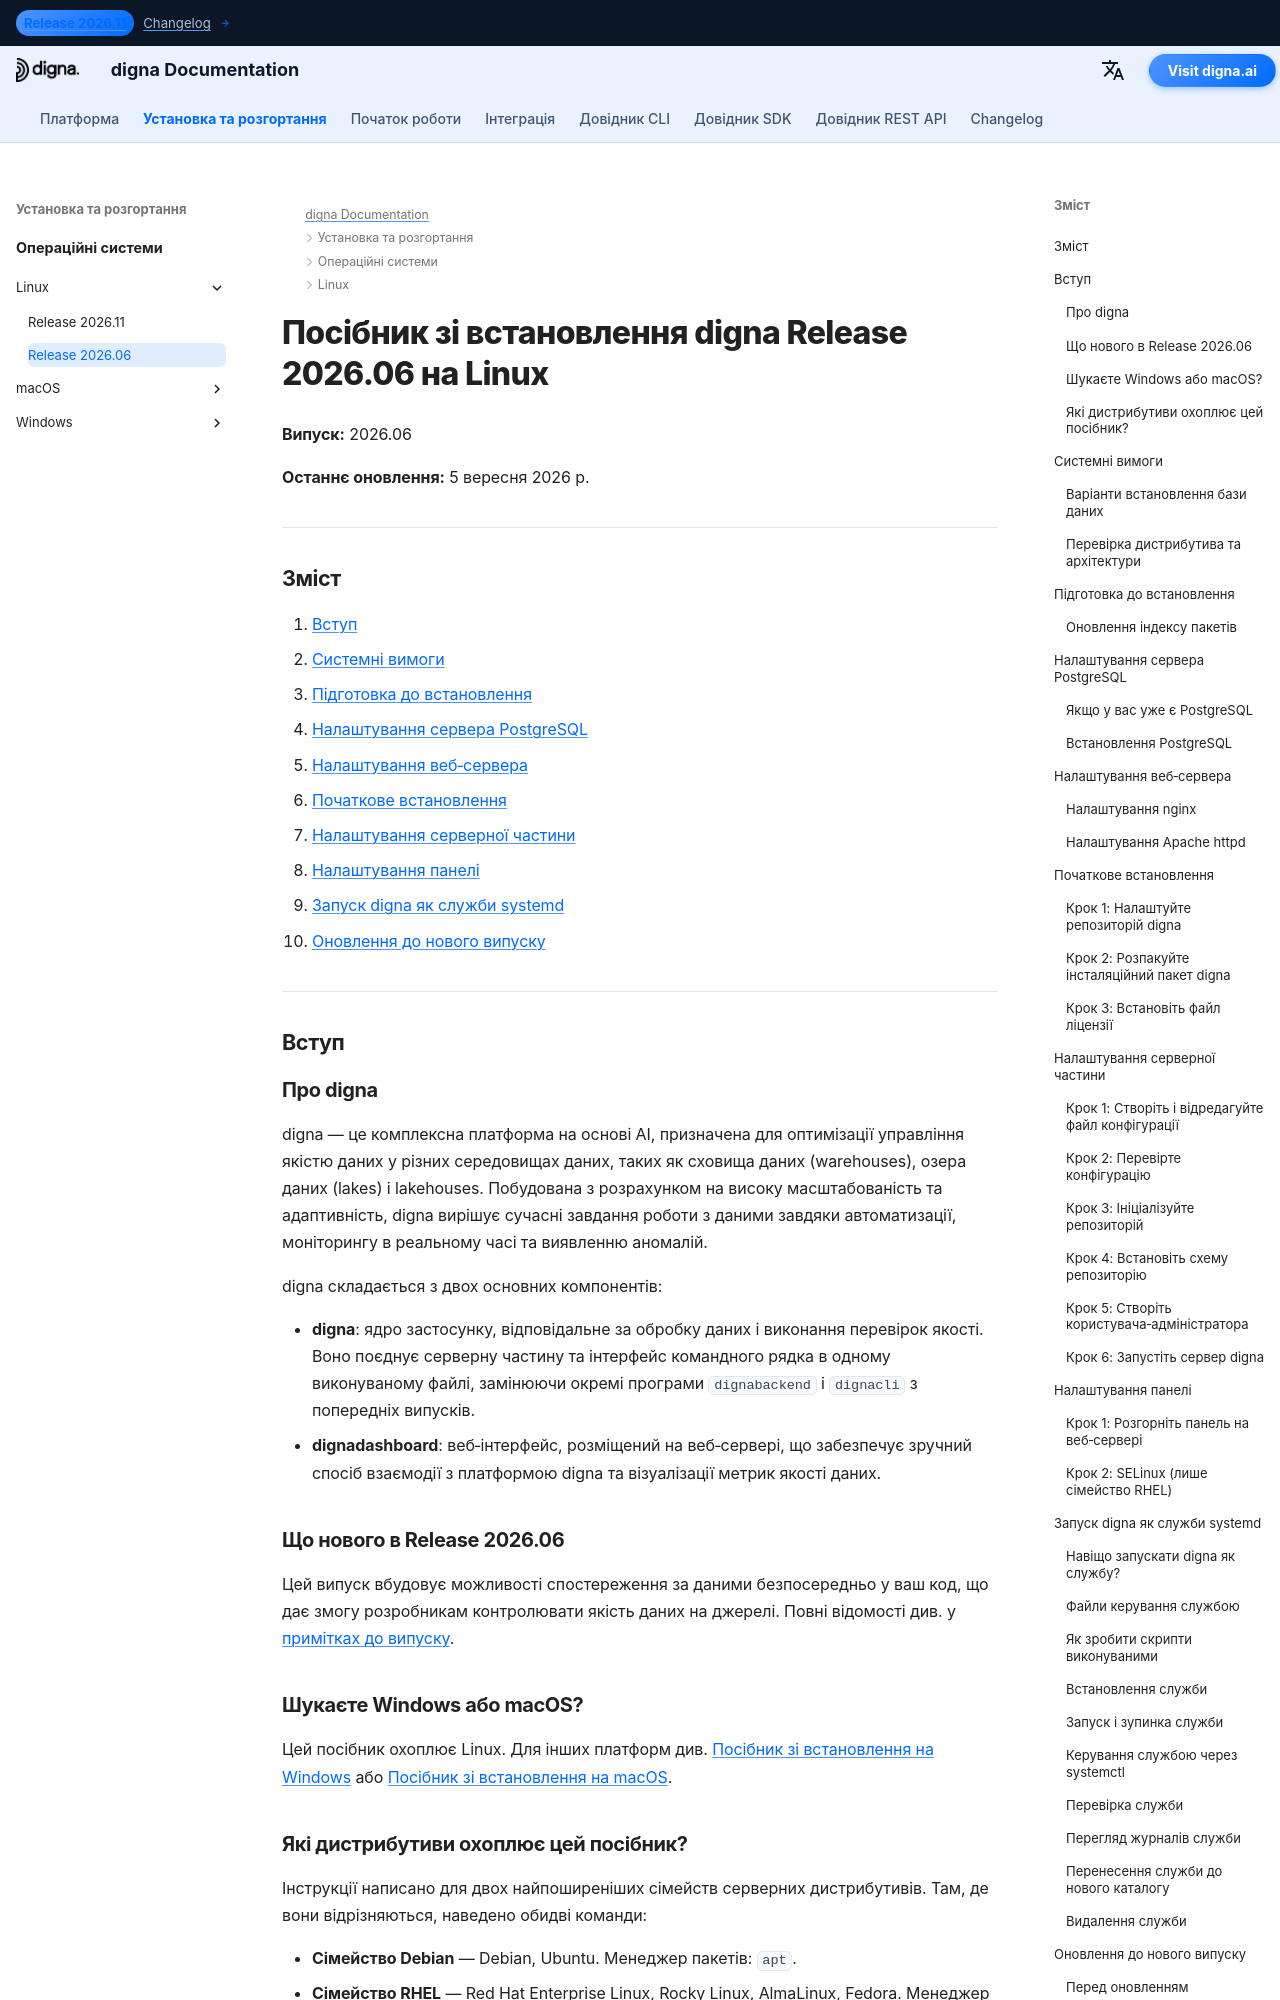

repository: dignaai/digna-docs · page: uk/installation_deployment/Linux/Release 2026.06/installation_guide_digna_linux_2026_06/index.html · generator: mkdocs

---
title: Посібник зі встановлення на Linux – digna Release 2026.06 | Документація digna
description: Покроковий посібник зі встановлення digna Release 2026.06 на Linux — системні вимоги, налаштування PostgreSQL, конфігурація nginx або Apache, налаштування серверної частини та панелі, запуск digna як служби systemd та оновлення до нового випуску.
keywords: встановлення digna на linux, посібник із розгортання digna, налаштування серверної частини digna, встановлення панелі digna, postgresql linux, nginx linux, служба systemd digna, оновлення digna
image: /assets/logo_square.png
---

# Посібник зі встановлення digna Release 2026.06 на Linux

**Випуск:** 2026.06

**Останнє оновлення:** 5 вересня 2026 р.


---

## Зміст

1. [Вступ](#introduction)
2. [Системні вимоги](#system-requirements)
3. [Підготовка до встановлення](#pre-installation-setup)
4. [Налаштування сервера PostgreSQL](#postgresql-server-setup)
5. [Налаштування веб‑сервера](#web-server-configuration)
6. [Початкове встановлення](#initial-installation)
7. [Налаштування серверної частини](#backend-configuration)
8. [Налаштування панелі](#dashboard-configuration)
9. [Запуск digna як служби systemd](#running-digna-as-a-systemd-service)
10. [Оновлення до нового випуску](#upgrading-to-a-new-release)

---

## Вступ {: #introduction }

### Про digna

digna — це комплексна платформа на основі AI, призначена для оптимізації управління якістю даних у різних середовищах даних, таких як сховища даних (warehouses), озера даних (lakes) і lakehouses. Побудована з розрахунком на високу масштабованість та адаптивність, digna вирішує сучасні завдання роботи з даними завдяки автоматизації, моніторингу в реальному часі та виявленню аномалій.

digna складається з двох основних компонентів:

- **digna**: ядро застосунку, відповідальне за обробку даних і виконання перевірок якості. Воно поєднує серверну частину та інтерфейс командного рядка в одному виконуваному файлі, замінюючи окремі програми `dignabackend` і `dignacli` з попередніх випусків.
- **dignadashboard**: веб‑інтерфейс, розміщений на веб‑сервері, що забезпечує зручний спосіб взаємодії з платформою digna та візуалізації метрик якості даних.

### Що нового в Release 2026.06

Цей випуск вбудовує можливості спостереження за даними безпосередньо у ваш код, що дає змогу розробникам контролювати якість даних на джерелі. Повні відомості див. у [примітках до випуску](http://docs.digna.ai/changelog/Release_202606/).
